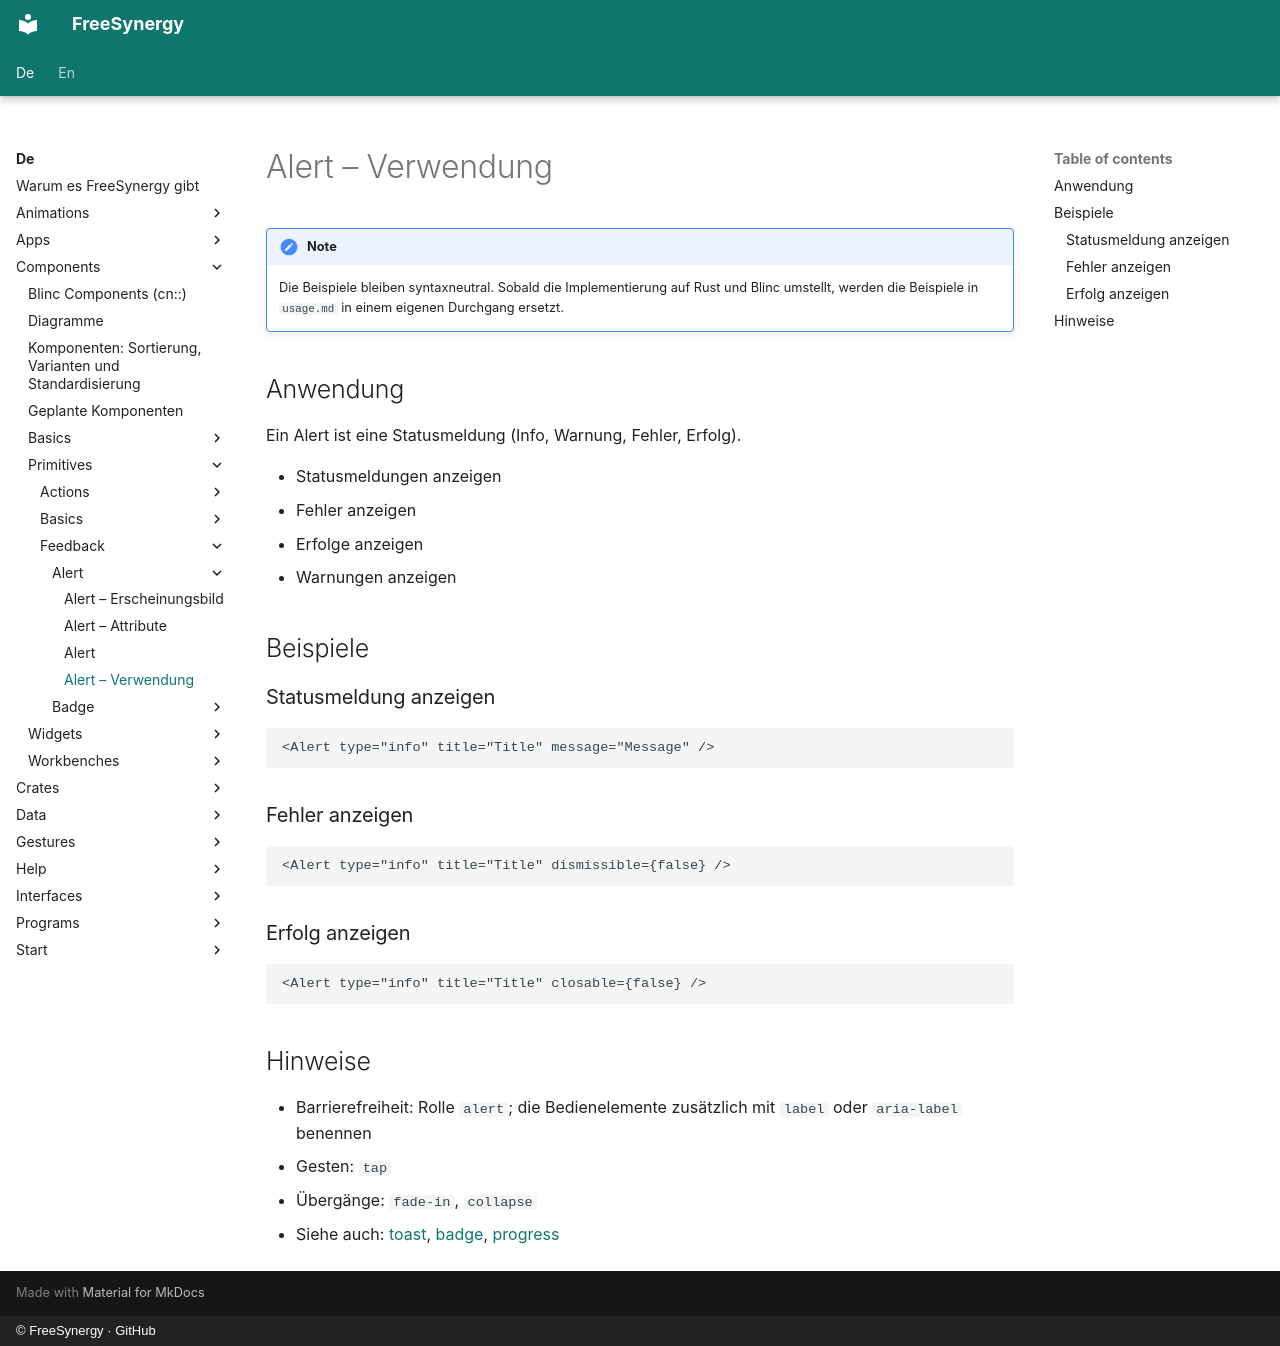

repository: FreeSynergy/fs-documentation · page: de/components/primitives/feedback/alert/usage/index.html · generator: mkdocs · copyright: © FreeSynergy · GitHub

# Alert – Verwendung

!!! note
    Die Beispiele bleiben syntaxneutral. Sobald die Implementierung auf Rust und
    Blinc umstellt, werden die Beispiele in `usage.md` in einem eigenen Durchgang ersetzt.

## Anwendung

Ein Alert ist eine Statusmeldung (Info, Warnung, Fehler, Erfolg).

- Statusmeldungen anzeigen
- Fehler anzeigen
- Erfolge anzeigen
- Warnungen anzeigen

## Beispiele

### Statusmeldung anzeigen

```jsx
<Alert type="info" title="Title" message="Message" />
```

### Fehler anzeigen

```jsx
<Alert type="info" title="Title" dismissible={false} />
```

### Erfolg anzeigen

```jsx
<Alert type="info" title="Title" closable={false} />
```

## Hinweise

- Barrierefreiheit: Rolle `alert`; die Bedienelemente zusätzlich mit `label` oder `aria-label` benennen
- Gesten: `tap`
- Übergänge: `fade-in`, `collapse`
- Siehe auch: [toast](../../feedback/toast/), [badge](../../feedback/badge/), [progress](../../feedback/progress/)
